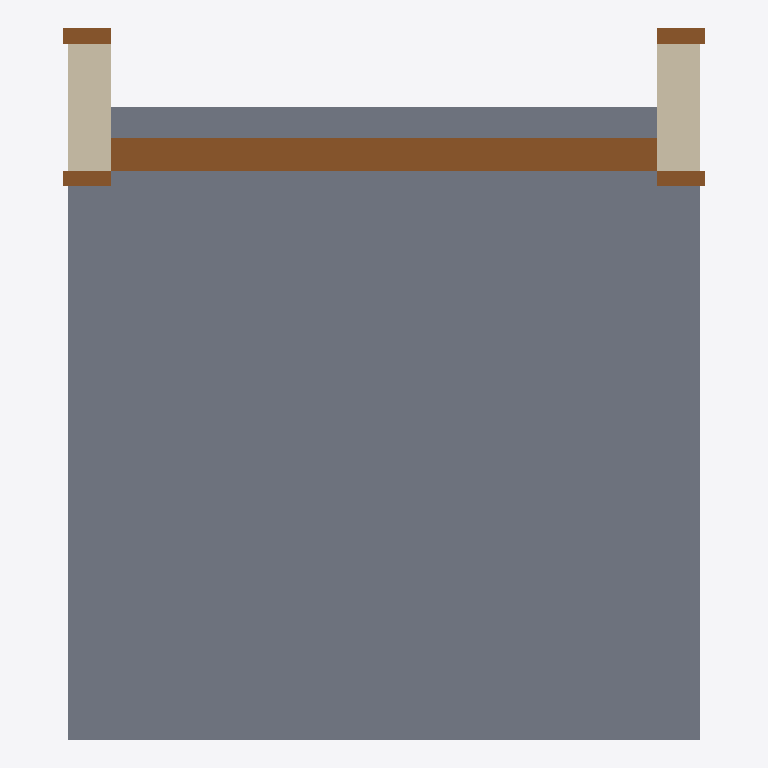
Plan cut of the same IFC building model at storey 'Parede da fundação T.O.' (level -0.30 m, cut at 1.10 m), seen from above with north up, elements coloured by IFC class (only those large enough to see are counted): 1 slab (grey), 1 door (brown), 1 wall (beige). Cut surfaces are drawn darker.
Extent 1.0 m × 1.1 m × 3.2 m (x, y, z). Storeys (6): Sapata B.O. at -4.60 m; Sapata T.O. at -4.30 m; Laje T.O. at -4.00 m; Parede da fundação T.O. at -0.30 m; Nível 1 at 0.00 m; Nível 2 at 4.00 m. Elements (4): 2 IfcSlab, 1 IfcDoor, 1 IfcWallStandardCase.

HEADER;
FILE_DESCRIPTION(('ViewDefinition [CoordinationView_V2.0]','RevitIdentifiers [VersionGUID: d86b3fce-0446-48d1-b879-56977617ec9c, NumberOfSaves: 6]','CoordinateReference [CoordinateBase: Coordenadas compartilhadas, ProjectSite: Terreno padrão]'),'2;1');
FILE_NAME('0001','2024-02-17T02:21:22-03:00',(''),(''),'ODA SDAI 24.3','Autodesk Revit 24.1.11.26 (PTB) - IFC 24.1.11.26','');
FILE_SCHEMA(('IFC2X3'));
ENDSEC;
DATA;
#106=IFCPROJECT('1TnnmYPIf8aAt$IM7PIr$b',#18,'0001',$,$,'Nome do projeto','Status do projeto',(#99,#104),#96);
#137=IFCSITE('1TnnmYPIf8aAt$IM7PIr$d',#18,'Default',$,$,#136,$,$,.ELEMENT.,(-15,-52,0,-120620),(-47,-55,0,-114440),0.0,$,$);
#111=IFCBUILDING('1TnnmYPIf8aAt$IM7PIr$a',#18,'',$,$,#109,$,'',.ELEMENT.,$,$,#110);
#115=IFCBUILDINGSTOREY('2qYKvFEvH4cPghyPNWjrgR',#18,'Sapata B.O.',$,'Nível:Cabeça de 8 mm',#114,$,'Sapata B.O.',.ELEMENT.,-4599.999999999999);
#119=IFCBUILDINGSTOREY('2qYKvFEvH4cPghyPNWjrgr',#18,'Sapata T.O.',$,'Nível:Cabeça de 8 mm',#118,$,'Sapata T.O.',.ELEMENT.,-4300.0);
#123=IFCBUILDINGSTOREY('2qYKvFEvH4cPghyPNWjrjP',#18,'Laje T.O.',$,'Nível:Cabeça de 8 mm',#122,$,'Laje T.O.',.ELEMENT.,-3999.9999999999995);
#127=IFCBUILDINGSTOREY('2qYKvFEvH4cPghyPNWjrjp',#18,'Parede da fundação T.O.',$,'Nível:Cabeça de 8 mm',#126,$,'Parede da fundação T.O.',.ELEMENT.,-299.99999999999994);
#130=IFCBUILDINGSTOREY('3Aw$FV5MbAufEo59pkoNgA',#18,'Nível 1',$,'Nível:Cabeça de 8 mm',#129,$,'Nível 1',.ELEMENT.,0.0);
#134=IFCBUILDINGSTOREY('3kSL0VGKv3gxJCujeqtuJj',#18,'Nível 2',$,'Nível:Cabeça de 8 mm',#133,$,'Nível 2',.ELEMENT.,3999.9999999999995);
#161=IFCSLAB('18MtsJ2ZL4ZPOrI2Jdp2OP',#18,'Piso:Genérico 150 mm - Preenchido:296766',$,'Piso:Genérico 150 mm - Preenchido',#147,#160,'296766',.FLOOR.);
#471=IFCDOOR('0VlmrKEyX9_xwHXp7rg20H',#18,'M_Folha única:0864 x 2032mm:298186',$,'M_Folha única:0864 x 2032mm',#679,#467,'298186',2031.9999999999995,863.9999999999995);
#324=IFCWALLSTANDARDCASE('0VlmrKEyX9_xwHXp7rg2Sj',#18,'Parede básica:Genérico - 200 mm:297974',$,'Parede básica:Genérico - 200 mm',#308,#323,'297974');
ENDSEC;
